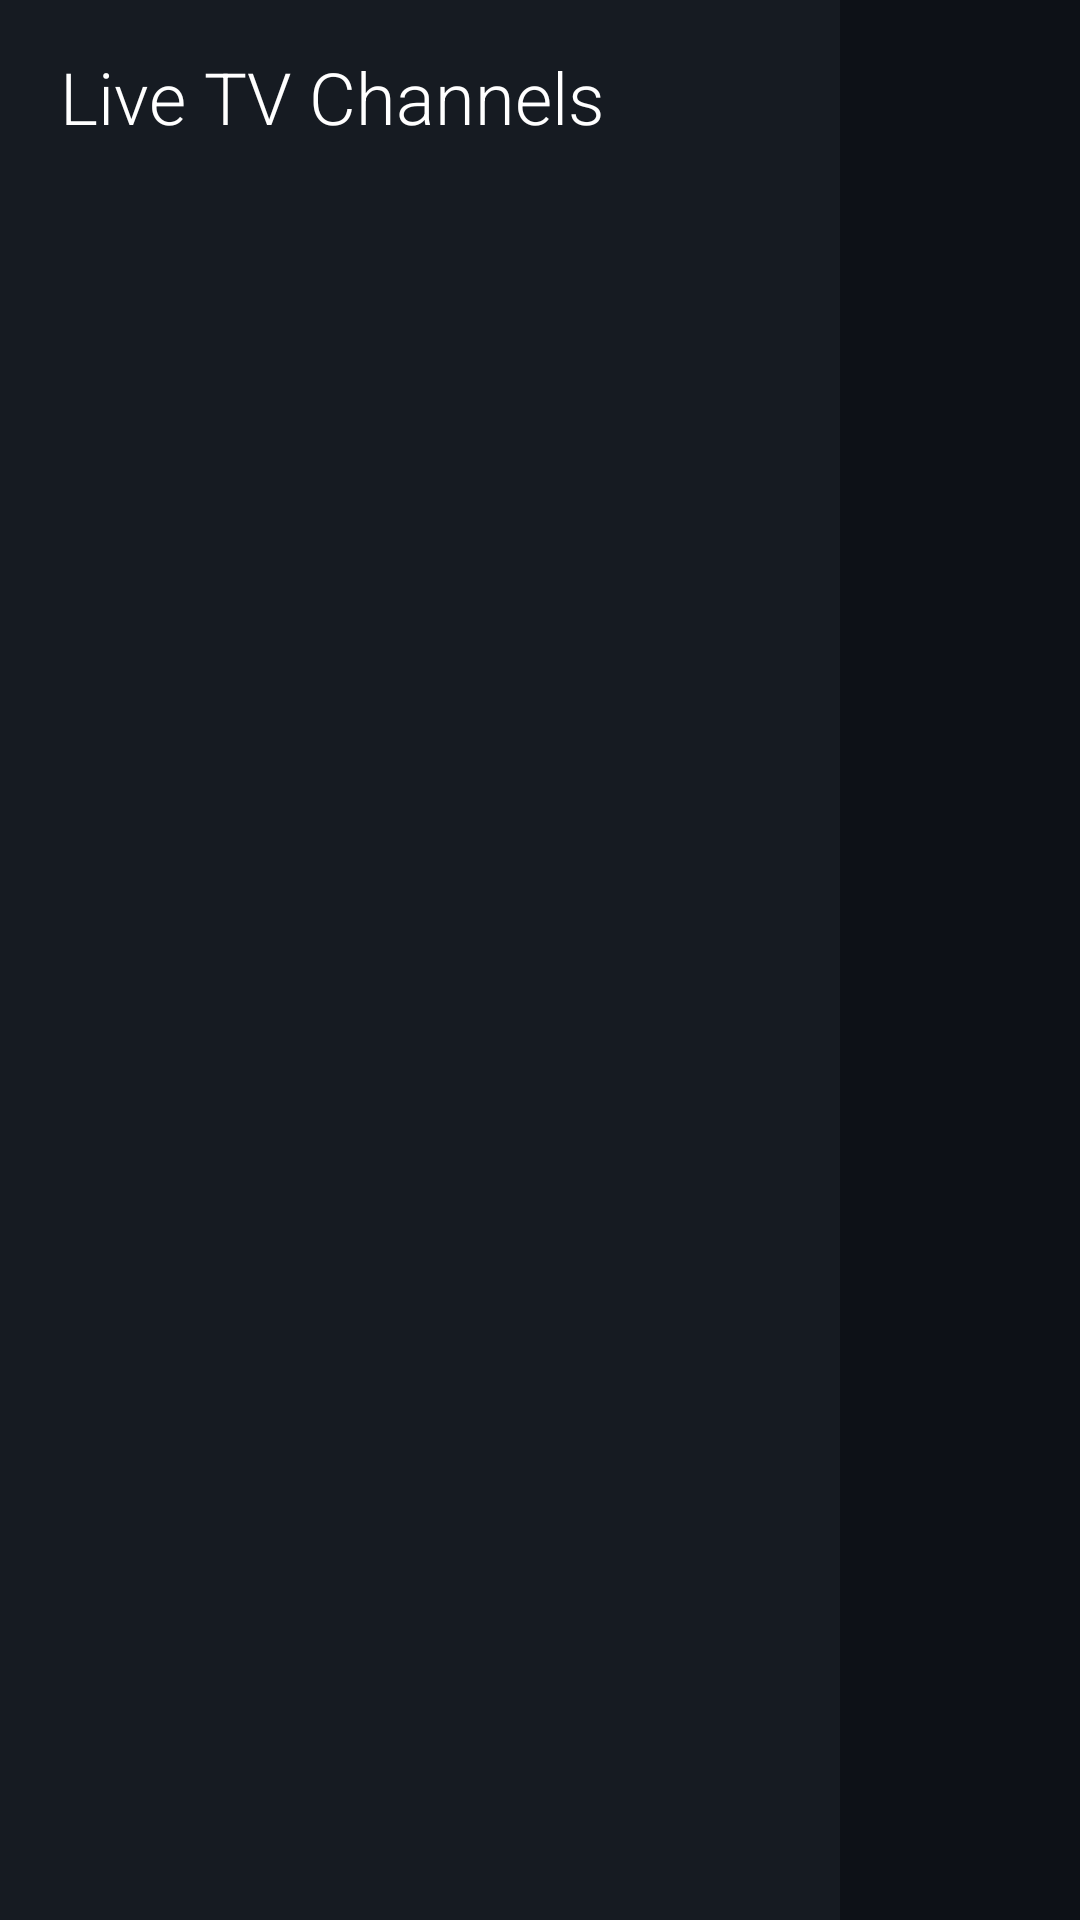

Write the Android layout XML for this screen, with the resource values it uses.
<!-- AndroidManifest.xml: application theme Theme.VistaCore -->
<!-- res/layout/activity_iptv_browser.xml -->
<?xml version="1.0" encoding="utf-8"?>
<LinearLayout xmlns:android="http://schemas.android.com/apk/res/android"
    android:layout_width="match_parent"
    android:layout_height="match_parent"
    android:background="@color/background_dark"
    android:orientation="horizontal">

    
    <LinearLayout
        android:layout_width="280dp"
        android:layout_height="match_parent"
        android:orientation="vertical"
        android:background="@color/surface_dark"
        android:paddingTop="16dp">

        <TextView
            android:layout_width="match_parent"
            android:layout_height="wrap_content"
            android:text="@string/iptv_browser_title"
            android:textSize="24sp"
            android:textColor="@color/text_primary"
            android:fontFamily="sans-serif-light"
            android:paddingStart="20dp"
            android:paddingEnd="20dp"
            android:layout_marginBottom="12dp" />

        <androidx.recyclerview.widget.RecyclerView
            android:id="@+id/categories_list"
            android:layout_width="match_parent"
            android:layout_height="0dp"
            android:layout_weight="1"
            android:padding="8dp"
            android:clipToPadding="false" />
    </LinearLayout>

    
    <FrameLayout
        android:layout_width="0dp"
        android:layout_height="match_parent"
        android:layout_weight="1">

        <LinearLayout
            android:layout_width="match_parent"
            android:layout_height="match_parent"
            android:orientation="vertical">

            
            <LinearLayout
                android:layout_width="match_parent"
                android:layout_height="wrap_content"
                android:orientation="horizontal"
                android:gravity="center_vertical"
                android:paddingStart="24dp"
                android:paddingEnd="24dp"
                android:paddingTop="16dp"
                android:paddingBottom="8dp">

                <LinearLayout
                    android:layout_width="0dp"
                    android:layout_height="48dp"
                    android:layout_weight="1"
                    android:orientation="horizontal"
                    android:gravity="center_vertical"
                    android:background="@drawable/search_bar_background"
                    android:paddingStart="16dp"
                    android:paddingEnd="16dp">

                    <ImageView
                        android:layout_width="20dp"
                        android:layout_height="20dp"
                        android:src="@drawable/ic_voice_search"
                        android:scaleType="centerInside"
                        android:alpha="0.5"
                        android:contentDescription="Search" />

                    <EditText
                        android:id="@+id/channel_search_input"
                        android:layout_width="0dp"
                        android:layout_height="match_parent"
                        android:layout_weight="1"
                        android:hint="Search by name or channel #…"
                        android:textSize="17sp"
                        android:textColor="@color/text_primary"
                        android:textColorHint="@color/text_hint"
                        android:background="@android:color/transparent"
                        android:fontFamily="sans-serif-light"
                        android:layout_marginStart="10dp"
                        android:inputType="text"
                        android:imeOptions="actionSearch"
                        android:singleLine="true" />
                </LinearLayout>

                
                <TextView
                    android:id="@+id/channel_count"
                    android:layout_width="wrap_content"
                    android:layout_height="wrap_content"
                    android:textSize="15sp"
                    android:textColor="@color/text_hint"
                    android:fontFamily="sans-serif-light"
                    android:layout_marginStart="16dp" />
            </LinearLayout>

            <androidx.recyclerview.widget.RecyclerView
                android:id="@+id/channels_list"
                android:layout_width="match_parent"
                android:layout_height="0dp"
                android:layout_weight="1"
                android:padding="24dp"
                android:clipToPadding="false" />
        </LinearLayout>

        
        <LinearLayout
            android:id="@+id/loading_overlay"
            android:layout_width="match_parent"
            android:layout_height="match_parent"
            android:gravity="center"
            android:orientation="vertical"
            android:background="@color/background_dark"
            android:visibility="gone">

            <com.vistacore.launcher.ui.BouncingDotsView
                android:layout_width="140dp"
                android:layout_height="64dp" />

            <TextView
                android:layout_width="wrap_content"
                android:layout_height="wrap_content"
                android:text="@string/iptv_loading"
                android:textSize="22sp"
                android:textColor="@color/text_secondary"
                android:layout_marginTop="16dp" />
        </LinearLayout>

        
        <TextView
            android:id="@+id/empty_state"
            android:layout_width="match_parent"
            android:layout_height="match_parent"
            android:gravity="center"
            android:text="@string/iptv_no_channels"
            android:textSize="22sp"
            android:textColor="@color/text_secondary"
            android:lineSpacingExtra="8dp"
            android:visibility="gone" />
    </FrameLayout>
</LinearLayout>
<!-- resources referenced by this layout -->
<resources>
  <color name="background_dark">#FF0D1117</color>
  <color name="surface_dark">#FF161B22</color>
  <color name="text_hint">#FFA7B0C0</color>
  <color name="text_primary">#FFFFFFFF</color>
  <color name="text_secondary">#FFC9D1DF</color>
  <!-- drawable ic_voice_search (drawable) -->
  <?xml version="1.0" encoding="utf-8"?>
  <vector xmlns:android="http://schemas.android.com/apk/res/android"
      android:width="40dp"
      android:height="40dp"
      android:viewportWidth="24"
      android:viewportHeight="24"
      android:tint="@color/accent_gold">
      <path
          android:fillColor="#FFFFFF"
          android:pathData="M12,14c1.66,0 2.99,-1.34 2.99,-3L15,5c0,-1.66 -1.34,-3 -3,-3S9,3.34 9,5v6c0,1.66 1.34,3 3,3zM17.3,11c0,3 -2.54,5.1 -5.3,5.1S6.7,14 6.7,11H5c0,3.41 2.72,6.23 6,6.72V21h2v-3.28c3.28,-0.48 6,-3.3 6,-6.72h-1.7z" />
  </vector>
  <string name="iptv_browser_title">Live TV Channels</string>
  <string name="iptv_loading">Loading channels…</string>
  <string name="iptv_no_channels">No channels found.\nGo to Settings to add your playlist.</string>
  <style name="Theme.VistaCore" parent="Theme.AppCompat.NoActionBar">
          <item name="android:windowBackground">@color/background_dark</item>
          <item name="android:colorBackground">@color/background_dark</item>
          <item name="android:colorPrimary">@color/accent_gold</item>
          <item name="android:colorAccent">@color/accent_gold</item>
          <item name="android:textColorPrimary">@color/text_primary</item>
          <item name="android:textColorSecondary">@color/text_secondary</item>
          <item name="android:fontFamily">sans-serif-light</item>
          
          <item name="android:radioButtonStyle">@style/VistaCoreRadioButton</item>
          <item name="android:checkboxStyle">@style/VistaCoreCheckBox</item>
      </style>
  <color name="accent_gold">#FFFFB300</color>
  <style name="VistaCoreRadioButton" parent="@android:style/Widget.CompoundButton.RadioButton">
          <item name="android:background">@drawable/focus_indicator</item>
          <item name="android:focusable">true</item>
          <item name="android:focusableInTouchMode">true</item>
      </style>
  <style name="VistaCoreCheckBox" parent="@android:style/Widget.CompoundButton.CheckBox">
          <item name="android:background">@drawable/focus_indicator</item>
          <item name="android:focusable">true</item>
          <item name="android:focusableInTouchMode">true</item>
      </style>
  <!-- drawable focus_indicator (drawable) -->
  <?xml version="1.0" encoding="utf-8"?>
  <selector xmlns:android="http://schemas.android.com/apk/res/android">
      <item android:state_focused="true">
          <shape android:shape="rectangle">
              <solid android:color="@android:color/transparent" />
              <stroke android:width="@dimen/focus_ring_width" android:color="@color/focus_ring" />
              <corners android:radius="@dimen/focus_ring_corner" />
          </shape>
      </item>
      <item>
          <shape android:shape="rectangle">
              <solid android:color="@android:color/transparent" />
          </shape>
      </item>
  </selector>
  <dimen name="focus_ring_width">4dp</dimen>
  <color name="focus_ring">#FFFFB300</color>
  <dimen name="focus_ring_corner">8dp</dimen>
</resources>
